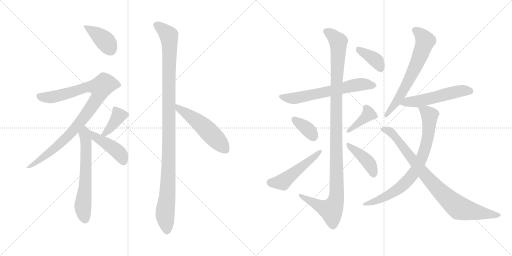
t = 0.00 s
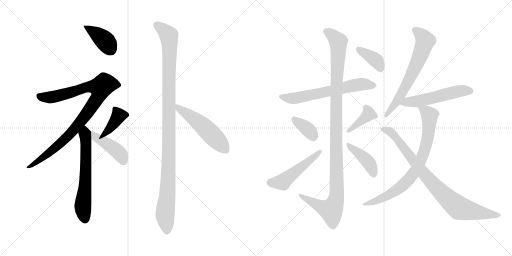
t = 2.70 s
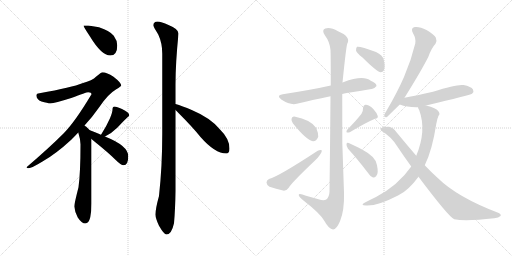
t = 5.40 s
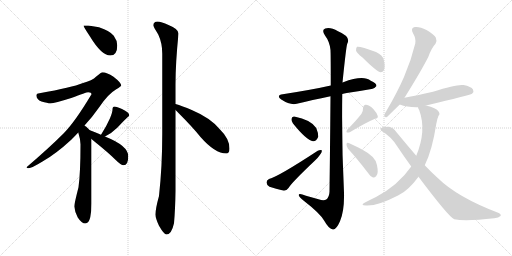
t = 8.10 s
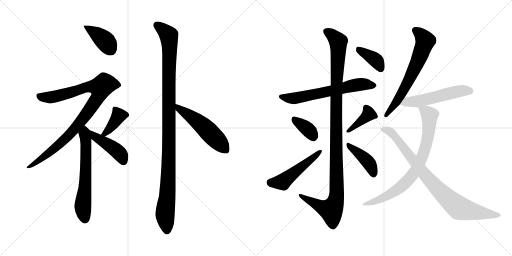
t = 10.80 s
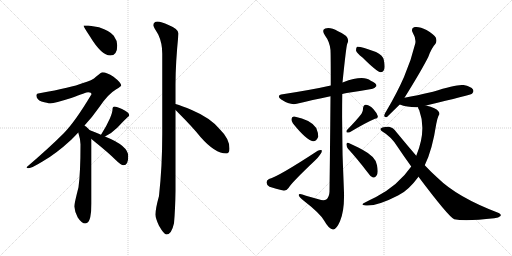
t = 13.50 s

The animated SVG that drew these frames (rendered in a browser with its animation timeline set to each time). Animation: 18 CSS @keyframes rules; one cycle of 13.50 s.

<svg version="1.1" viewBox="0 0 2048 1024" xmlns="http://www.w3.org/2000/svg">
  <g stroke="lightgray" stroke-dasharray="1,1" stroke-width="1" transform="scale(4, 4)">
    <line x1="0" y1="0" x2="256" y2="256"></line>
    <line x1="256" y1="0" x2="0" y2="256"></line>
    <line x1="128" y1="0" x2="128" y2="256"></line>
    <line x1="0" y1="128" x2="256" y2="128"></line>
    <line x1="256" y1="0" x2="512" y2="256"></line>
    <line x1="512" y1="0" x2="256" y2="256"></line>
    <line x1="384" y1="0" x2="384" y2="256"></line>
    <line x1="256" y1="128" x2="512" y2="128"></line>
  </g>
<g transform="scale(1, -1) translate(0, -850)">
   <style type="text/css">
    @keyframes keyframes0 {
      from {
       stroke: black;
       stroke-dashoffset: 398;
       stroke-width: 128;
       }
       56% {
       animation-timing-function: step-end;
       stroke: black;
       stroke-dashoffset: 0;
       stroke-width: 128;
       }
       to {
       stroke: black;
       stroke-width: 1024;
       }
       }
       #make-me-a-hanzi-animation-0 {
         animation: keyframes0 0.573893s both;
         animation-delay: 0.000000s;
         animation-timing-function: linear;
       }
    @keyframes keyframes1 {
      from {
       stroke: black;
       stroke-dashoffset: 942;
       stroke-width: 128;
       }
       75% {
       animation-timing-function: step-end;
       stroke: black;
       stroke-dashoffset: 0;
       stroke-width: 128;
       }
       to {
       stroke: black;
       stroke-width: 1024;
       }
       }
       #make-me-a-hanzi-animation-1 {
         animation: keyframes1 1.016602s both;
         animation-delay: 0.573893s;
         animation-timing-function: linear;
       }
    @keyframes keyframes2 {
      from {
       stroke: black;
       stroke-dashoffset: 626;
       stroke-width: 128;
       }
       67% {
       animation-timing-function: step-end;
       stroke: black;
       stroke-dashoffset: 0;
       stroke-width: 128;
       }
       to {
       stroke: black;
       stroke-width: 1024;
       }
       }
       #make-me-a-hanzi-animation-2 {
         animation: keyframes2 0.759440s both;
         animation-delay: 1.590495s;
         animation-timing-function: linear;
       }
    @keyframes keyframes3 {
      from {
       stroke: black;
       stroke-dashoffset: 389;
       stroke-width: 128;
       }
       56% {
       animation-timing-function: step-end;
       stroke: black;
       stroke-dashoffset: 0;
       stroke-width: 128;
       }
       to {
       stroke: black;
       stroke-width: 1024;
       }
       }
       #make-me-a-hanzi-animation-3 {
         animation: keyframes3 0.566569s both;
         animation-delay: 2.349935s;
         animation-timing-function: linear;
       }
    @keyframes keyframes4 {
      from {
       stroke: black;
       stroke-dashoffset: 437;
       stroke-width: 128;
       }
       59% {
       animation-timing-function: step-end;
       stroke: black;
       stroke-dashoffset: 0;
       stroke-width: 128;
       }
       to {
       stroke: black;
       stroke-width: 1024;
       }
       }
       #make-me-a-hanzi-animation-4 {
         animation: keyframes4 0.605632s both;
         animation-delay: 2.916504s;
         animation-timing-function: linear;
       }
    @keyframes keyframes5 {
      from {
       stroke: black;
       stroke-dashoffset: 1107;
       stroke-width: 128;
       }
       78% {
       animation-timing-function: step-end;
       stroke: black;
       stroke-dashoffset: 0;
       stroke-width: 128;
       }
       to {
       stroke: black;
       stroke-width: 1024;
       }
       }
       #make-me-a-hanzi-animation-5 {
         animation: keyframes5 1.150879s both;
         animation-delay: 3.522136s;
         animation-timing-function: linear;
       }
    @keyframes keyframes6 {
      from {
       stroke: black;
       stroke-dashoffset: 522;
       stroke-width: 128;
       }
       63% {
       animation-timing-function: step-end;
       stroke: black;
       stroke-dashoffset: 0;
       stroke-width: 128;
       }
       to {
       stroke: black;
       stroke-width: 1024;
       }
       }
       #make-me-a-hanzi-animation-6 {
         animation: keyframes6 0.674805s both;
         animation-delay: 4.673015s;
         animation-timing-function: linear;
       }
    @keyframes keyframes7 {
      from {
       stroke: black;
       stroke-dashoffset: 631;
       stroke-width: 128;
       }
       67% {
       animation-timing-function: step-end;
       stroke: black;
       stroke-dashoffset: 0;
       stroke-width: 128;
       }
       to {
       stroke: black;
       stroke-width: 1024;
       }
       }
       #make-me-a-hanzi-animation-7 {
         animation: keyframes7 0.763509s both;
         animation-delay: 5.347820s;
         animation-timing-function: linear;
       }
    @keyframes keyframes8 {
      from {
       stroke: black;
       stroke-dashoffset: 1132;
       stroke-width: 128;
       }
       79% {
       animation-timing-function: step-end;
       stroke: black;
       stroke-dashoffset: 0;
       stroke-width: 128;
       }
       to {
       stroke: black;
       stroke-width: 1024;
       }
       }
       #make-me-a-hanzi-animation-8 {
         animation: keyframes8 1.171224s both;
         animation-delay: 6.111329s;
         animation-timing-function: linear;
       }
    @keyframes keyframes9 {
      from {
       stroke: black;
       stroke-dashoffset: 358;
       stroke-width: 128;
       }
       54% {
       animation-timing-function: step-end;
       stroke: black;
       stroke-dashoffset: 0;
       stroke-width: 128;
       }
       to {
       stroke: black;
       stroke-width: 1024;
       }
       }
       #make-me-a-hanzi-animation-9 {
         animation: keyframes9 0.541341s both;
         animation-delay: 7.282553s;
         animation-timing-function: linear;
       }
    @keyframes keyframes10 {
      from {
       stroke: black;
       stroke-dashoffset: 503;
       stroke-width: 128;
       }
       62% {
       animation-timing-function: step-end;
       stroke: black;
       stroke-dashoffset: 0;
       stroke-width: 128;
       }
       to {
       stroke: black;
       stroke-width: 1024;
       }
       }
       #make-me-a-hanzi-animation-10 {
         animation: keyframes10 0.659342s both;
         animation-delay: 7.823894s;
         animation-timing-function: linear;
       }
    @keyframes keyframes11 {
      from {
       stroke: black;
       stroke-dashoffset: 390;
       stroke-width: 128;
       }
       56% {
       animation-timing-function: step-end;
       stroke: black;
       stroke-dashoffset: 0;
       stroke-width: 128;
       }
       to {
       stroke: black;
       stroke-width: 1024;
       }
       }
       #make-me-a-hanzi-animation-11 {
         animation: keyframes11 0.567383s both;
         animation-delay: 8.483236s;
         animation-timing-function: linear;
       }
    @keyframes keyframes12 {
      from {
       stroke: black;
       stroke-dashoffset: 414;
       stroke-width: 128;
       }
       57% {
       animation-timing-function: step-end;
       stroke: black;
       stroke-dashoffset: 0;
       stroke-width: 128;
       }
       to {
       stroke: black;
       stroke-width: 1024;
       }
       }
       #make-me-a-hanzi-animation-12 {
         animation: keyframes12 0.586914s both;
         animation-delay: 9.050619s;
         animation-timing-function: linear;
       }
    @keyframes keyframes13 {
      from {
       stroke: black;
       stroke-dashoffset: 382;
       stroke-width: 128;
       }
       55% {
       animation-timing-function: step-end;
       stroke: black;
       stroke-dashoffset: 0;
       stroke-width: 128;
       }
       to {
       stroke: black;
       stroke-width: 1024;
       }
       }
       #make-me-a-hanzi-animation-13 {
         animation: keyframes13 0.560872s both;
         animation-delay: 9.637533s;
         animation-timing-function: linear;
       }
    @keyframes keyframes14 {
      from {
       stroke: black;
       stroke-dashoffset: 649;
       stroke-width: 128;
       }
       68% {
       animation-timing-function: step-end;
       stroke: black;
       stroke-dashoffset: 0;
       stroke-width: 128;
       }
       to {
       stroke: black;
       stroke-width: 1024;
       }
       }
       #make-me-a-hanzi-animation-14 {
         animation: keyframes14 0.778158s both;
         animation-delay: 10.198405s;
         animation-timing-function: linear;
       }
    @keyframes keyframes15 {
      from {
       stroke: black;
       stroke-dashoffset: 539;
       stroke-width: 128;
       }
       64% {
       animation-timing-function: step-end;
       stroke: black;
       stroke-dashoffset: 0;
       stroke-width: 128;
       }
       to {
       stroke: black;
       stroke-width: 1024;
       }
       }
       #make-me-a-hanzi-animation-15 {
         animation: keyframes15 0.688639s both;
         animation-delay: 10.976563s;
         animation-timing-function: linear;
       }
    @keyframes keyframes16 {
      from {
       stroke: black;
       stroke-dashoffset: 775;
       stroke-width: 128;
       }
       72% {
       animation-timing-function: step-end;
       stroke: black;
       stroke-dashoffset: 0;
       stroke-width: 128;
       }
       to {
       stroke: black;
       stroke-width: 1024;
       }
       }
       #make-me-a-hanzi-animation-16 {
         animation: keyframes16 0.880697s both;
         animation-delay: 11.665202s;
         animation-timing-function: linear;
       }
    @keyframes keyframes17 {
      from {
       stroke: black;
       stroke-dashoffset: 860;
       stroke-width: 128;
       }
       74% {
       animation-timing-function: step-end;
       stroke: black;
       stroke-dashoffset: 0;
       stroke-width: 128;
       }
       to {
       stroke: black;
       stroke-width: 1024;
       }
       }
       #make-me-a-hanzi-animation-17 {
         animation: keyframes17 0.949870s both;
         animation-delay: 12.545899s;
         animation-timing-function: linear;
       }
</style>
<path d="M 353.0 748.0 L 334.0 748.0 Q 334.0 743.0 360.0 704.0 Q 406.0 628.0 441.0 628.0 Q 469.0 628.0 469.0 668.0 Q 469.0 688.0 455.0 707.0 Q 441.0 726.0 396.0 741.0 L 353.0 748.0 Z" fill="lightgray"></path> 
<path d="M 410.0 561.0 Q 405.0 561.0 385.0 544.0 Q 370.0 528.0 329.0 517.0 Q 290.0 501.0 158.0 477.0 Q 146.0 477.0 146.0 468.0 Q 146.0 452.0 166.0 444.0 Q 190.0 437.0 202.0 437.0 Q 218.0 437.0 285.0 458.0 Q 345.0 481.0 353.0 481.0 Q 366.0 481.0 366.0 473.0 Q 301.0 364.0 255.0 317.0 Q 196.0 258.0 106.0 181.0 Q 106.0 177.0 114.0 177.0 Q 126.0 177.0 170.0 204.0 Q 222.0 233.0 285.0 291.0 Q 299.0 305.0 313.0 320.0 L 338.0 348.0 Q 368.0 380.0 396.0 420.0 Q 431.0 473.0 465.0 493.0 Q 485.0 505.0 485.0 508.0 Q 485.0 519.0 454.0 543.0 Q 427.0 561.0 410.0 561.0 Z" fill="lightgray"></path> 
<path d="M 313.0 320.0 Q 322.0 292.0 322.0 273.0 Q 322.0 160.0 314.0 101.0 Q 297.0 34.0 297.0 24.0 Q 299.0 3.0 311.0 -20.0 Q 327.0 -44.0 341.0 -44.0 Q 355.0 -44.0 361.0 -19.0 Q 366.0 7.0 366.0 36.0 L 366.0 294.0 C 366.0 322.0 366.0 322.0 359.0 329.0 Q 353.0 336.0 344.0 344.0 Q 342.0 345.0 338.0 348.0 C 314.0 366.0 304.0 349.0 313.0 320.0 Z" fill="lightgray"></path> 
<path d="M 420.0 304.0 Q 448.0 318.0 470.0 340.0 Q 492.0 364.0 509.0 380.0 Q 517.0 386.0 517.0 389.0 Q 517.0 400.0 488.0 414.0 Q 467.0 424.0 458.0 424.0 Q 454.0 424.0 452.0 421.0 Q 450.0 417.0 450.0 412.0 Q 450.0 401.0 440.0 377.0 Q 426.0 346.0 410.0 321.0 L 404.0 311.0 C 391.0 289.0 393.0 290.0 420.0 304.0 Z" fill="lightgray"></path> 
<path d="M 366.0 294.0 Q 371.0 290.0 379.0 283.0 Q 435.0 238.0 464.0 209.0 Q 484.0 189.0 494.0 189.0 Q 513.0 189.0 513.0 225.0 Q 513.0 267.0 422.0 303.0 L 420.0 304.0 L 404.0 311.0 Q 374.0 324.0 359.0 329.0 C 331.0 339.0 343.0 313.0 366.0 294.0 Z" fill="lightgray"></path> 
<path d="M 630.0 764.0 Q 613.0 763.0 613.0 748.0 Q 613.0 745.0 633.0 712.0 Q 649.0 678.0 649.0 636.0 L 649.0 315.0 Q 649.0 184.0 636.0 66.0 Q 622.0 16.0 622.0 -8.0 Q 622.0 -24.0 636.0 -53.0 Q 656.0 -88.0 666.0 -88.0 Q 686.0 -88.0 696.0 -43.0 Q 701.0 11.0 702.0 86.0 L 702.0 410.0 L 702.0 434.0 L 702.0 512.0 Q 702.0 597.0 714.0 716.0 Q 714.0 734.0 674.0 750.0 Q 645.0 764.0 630.0 764.0 Z" fill="lightgray"></path> 
<path d="M 702.0 410.0 Q 707.0 405.0 713.0 399.0 Q 771.0 341.0 802.0 302.0 Q 860.0 236.0 905.0 236.0 Q 918.0 236.0 918.0 256.0 Q 918.0 295.0 880.0 332.0 Q 843.0 378.0 767.0 410.0 Q 728.0 427.0 702.0 434.0 C 673.0 442.0 681.0 431.0 702.0 410.0 Z" fill="lightgray"></path> 
<path d="M 1369.0 474.0 Q 1376.0 477.0 1387.0 478.0 Q 1442.0 487.0 1486.0 494.0 Q 1496.0 493.0 1506.0 506.0 Q 1506.0 518.0 1483.0 527.0 Q 1453.0 551.0 1373.0 521.0 Q 1372.0 521.0 1370.0 520.0 L 1323.0 508.0 Q 1253.0 492.0 1131.0 473.0 Q 1103.0 469.0 1125.0 452.0 Q 1162.0 428.0 1187.0 435.0 Q 1247.0 450.0 1322.0 465.0 L 1369.0 474.0 Z" fill="lightgray"></path> 
<path d="M 1322.0 465.0 Q 1321.0 326.0 1318.0 83.0 Q 1317.0 61.0 1305.0 52.0 Q 1295.0 46.0 1274.0 53.0 Q 1249.0 60.0 1224.0 67.0 Q 1193.0 79.0 1195.0 69.0 Q 1196.0 62.0 1215.0 47.0 Q 1281.0 -4.0 1297.0 -33.0 Q 1316.0 -67.0 1332.0 -68.0 Q 1345.0 -69.0 1360.0 -35.0 Q 1378.0 8.0 1376.0 79.0 Q 1366.0 277.0 1369.0 474.0 L 1370.0 520.0 Q 1385.0 667.0 1389.0 675.0 Q 1405.0 703.0 1352.0 725.0 Q 1321.0 743.0 1301.0 736.0 Q 1285.0 730.0 1300.0 708.0 Q 1319.0 683.0 1322.0 650.0 Q 1323.0 634.0 1323.0 508.0 L 1322.0 465.0 Z" fill="lightgray"></path> 
<path d="M 1172.0 356.0 Q 1226.0 289.0 1252.0 285.0 Q 1265.0 284.0 1273.0 303.0 Q 1274.0 316.0 1265.0 338.0 Q 1244.0 371.0 1177.0 384.0 Q 1167.0 385.0 1166.0 374.0 Q 1165.0 365.0 1172.0 356.0 Z" fill="lightgray"></path> 
<path d="M 1076.0 134.0 Q 1066.0 130.0 1066.0 120.0 Q 1067.0 108.0 1078.0 103.0 Q 1102.0 96.0 1136.0 87.0 Q 1146.0 87.0 1154.0 98.0 Q 1167.0 120.0 1259.0 207.0 Q 1272.0 219.0 1280.0 231.0 Q 1289.0 241.0 1287.0 249.0 Q 1281.0 252.0 1271.0 247.0 Q 1114.0 144.0 1076.0 134.0 Z" fill="lightgray"></path> 
<path d="M 1446.0 395.0 Q 1427.0 370.0 1388.0 330.0 Q 1384.0 326.0 1387.0 320.0 Q 1393.0 319.0 1399.0 321.0 Q 1466.0 361.0 1500.0 375.0 Q 1513.0 376.0 1511.0 386.0 Q 1507.0 399.0 1494.0 413.0 Q 1481.0 429.0 1464.0 431.0 Q 1454.0 432.0 1452.0 417.0 Q 1453.0 407.0 1446.0 395.0 Z" fill="lightgray"></path> 
<path d="M 1392.0 255.0 Q 1428.0 216.0 1470.0 161.0 Q 1480.0 145.0 1492.0 140.0 Q 1499.0 139.0 1505.0 146.0 Q 1515.0 155.0 1508.0 189.0 Q 1505.0 222.0 1450.0 251.0 Q 1414.0 270.0 1395.0 278.0 Q 1388.0 282.0 1386.0 274.0 Q 1385.0 264.0 1392.0 255.0 Z" fill="lightgray"></path> 
<path d="M 1450.0 620.0 Q 1507.0 563.0 1523.0 561.0 Q 1533.0 561.0 1537.0 573.0 Q 1541.0 586.0 1535.0 611.0 Q 1531.0 629.0 1504.0 642.0 Q 1440.0 666.0 1428.0 663.0 Q 1424.0 659.0 1424.0 648.0 Q 1427.0 638.0 1450.0 620.0 Z" fill="lightgray"></path> 
<path d="M 1618.0 459.0 Q 1687.0 570.0 1713.0 622.0 Q 1726.0 658.0 1742.0 675.0 Q 1749.0 687.0 1743.0 700.0 Q 1737.0 712.0 1706.0 730.0 Q 1678.0 745.0 1659.0 742.0 Q 1641.0 738.0 1652.0 717.0 Q 1665.0 696.0 1661.0 676.0 Q 1645.0 609.0 1616.0 542.0 Q 1588.0 478.0 1546.0 407.0 Q 1539.0 397.0 1537.0 389.0 Q 1536.0 379.0 1548.0 382.0 L 1599.0 432.0 L 1618.0 459.0 Z" fill="lightgray"></path> 
<path d="M 1704.0 428.0 Q 1881.0 470.0 1888.0 475.0 Q 1897.0 484.0 1892.0 492.0 Q 1885.0 504.0 1854.0 510.0 Q 1827.0 514.0 1732.0 483.0 Q 1666.0 468.0 1618.0 459.0 C 1589.0 453.0 1571.0 442.0 1599.0 432.0 Q 1629.0 420.0 1672.0 421.0 L 1704.0 428.0 Z" fill="lightgray"></path> 
<path d="M 1699.0 189.0 Q 1729.0 249.0 1745.0 354.0 Q 1749.0 376.0 1754.0 387.0 Q 1761.0 393.0 1755.0 403.0 Q 1745.0 419.0 1704.0 428.0 C 1675.0 436.0 1665.0 438.0 1672.0 421.0 Q 1672.0 417.0 1677.0 409.0 Q 1707.0 328.0 1665.0 227.0 L 1645.0 184.0 Q 1593.0 109.0 1504.0 62.0 Q 1483.0 52.0 1460.0 40.0 Q 1438.0 30.0 1464.0 28.0 Q 1509.0 25.0 1592.0 68.0 Q 1593.0 69.0 1597.0 71.0 Q 1634.0 89.0 1674.0 143.0 L 1699.0 189.0 Z" fill="lightgray"></path> 
<path d="M 1674.0 143.0 Q 1794.0 -17.0 1817.0 -27.0 Q 1862.0 -36.0 1977.0 -23.0 Q 1995.0 -22.0 2002.0 -14.0 Q 2006.0 -7.0 1995.0 -2.0 Q 1829.0 61.0 1751.0 138.0 Q 1726.0 160.0 1699.0 189.0 L 1665.0 227.0 Q 1628.0 270.0 1586.0 321.0 Q 1574.0 340.0 1556.0 343.0 Q 1531.0 344.0 1523.0 336.0 Q 1519.0 332.0 1528.0 325.0 Q 1565.0 303.0 1588.0 266.0 Q 1616.0 224.0 1645.0 184.0 L 1674.0 143.0 Z" fill="lightgray"></path> 
      <clipPath id="make-me-a-hanzi-clip-0">
      <path d="M 353.0 748.0 L 334.0 748.0 Q 334.0 743.0 360.0 704.0 Q 406.0 628.0 441.0 628.0 Q 469.0 628.0 469.0 668.0 Q 469.0 688.0 455.0 707.0 Q 441.0 726.0 396.0 741.0 L 353.0 748.0 Z" fill="lightgray"></path>
      </clipPath>
      <path clip-path="url(#make-me-a-hanzi-clip-0)" d="M 339.0 747.0 L 414.0 692.0 L 443.0 652.0 " fill="none" id="make-me-a-hanzi-animation-0" stroke-dasharray="270 540" stroke-linecap="round"></path>

      <clipPath id="make-me-a-hanzi-clip-1">
      <path d="M 410.0 561.0 Q 405.0 561.0 385.0 544.0 Q 370.0 528.0 329.0 517.0 Q 290.0 501.0 158.0 477.0 Q 146.0 477.0 146.0 468.0 Q 146.0 452.0 166.0 444.0 Q 190.0 437.0 202.0 437.0 Q 218.0 437.0 285.0 458.0 Q 345.0 481.0 353.0 481.0 Q 366.0 481.0 366.0 473.0 Q 301.0 364.0 255.0 317.0 Q 196.0 258.0 106.0 181.0 Q 106.0 177.0 114.0 177.0 Q 126.0 177.0 170.0 204.0 Q 222.0 233.0 285.0 291.0 Q 299.0 305.0 313.0 320.0 L 338.0 348.0 Q 368.0 380.0 396.0 420.0 Q 431.0 473.0 465.0 493.0 Q 485.0 505.0 485.0 508.0 Q 485.0 519.0 454.0 543.0 Q 427.0 561.0 410.0 561.0 Z" fill="lightgray"></path>
      </clipPath>
      <path clip-path="url(#make-me-a-hanzi-clip-1)" d="M 158.0 464.0 L 203.0 461.0 L 347.0 501.0 L 402.0 500.0 L 389.0 457.0 L 294.0 329.0 L 156.0 205.0 L 126.0 187.0 L 114.0 186.0 " fill="none" id="make-me-a-hanzi-animation-1" stroke-dasharray="814 1628" stroke-linecap="round"></path>

      <clipPath id="make-me-a-hanzi-clip-2">
      <path d="M 313.0 320.0 Q 322.0 292.0 322.0 273.0 Q 322.0 160.0 314.0 101.0 Q 297.0 34.0 297.0 24.0 Q 299.0 3.0 311.0 -20.0 Q 327.0 -44.0 341.0 -44.0 Q 355.0 -44.0 361.0 -19.0 Q 366.0 7.0 366.0 36.0 L 366.0 294.0 C 366.0 322.0 366.0 322.0 359.0 329.0 Q 353.0 336.0 344.0 344.0 Q 342.0 345.0 338.0 348.0 C 314.0 366.0 304.0 349.0 313.0 320.0 Z" fill="lightgray"></path>
      </clipPath>
      <path clip-path="url(#make-me-a-hanzi-clip-2)" d="M 337.0 340.0 L 345.0 271.0 L 344.0 180.0 L 331.0 23.0 L 340.0 -28.0 " fill="none" id="make-me-a-hanzi-animation-2" stroke-dasharray="498 996" stroke-linecap="round"></path>

      <clipPath id="make-me-a-hanzi-clip-3">
      <path d="M 420.0 304.0 Q 448.0 318.0 470.0 340.0 Q 492.0 364.0 509.0 380.0 Q 517.0 386.0 517.0 389.0 Q 517.0 400.0 488.0 414.0 Q 467.0 424.0 458.0 424.0 Q 454.0 424.0 452.0 421.0 Q 450.0 417.0 450.0 412.0 Q 450.0 401.0 440.0 377.0 Q 426.0 346.0 410.0 321.0 L 404.0 311.0 C 391.0 289.0 393.0 290.0 420.0 304.0 Z" fill="lightgray"></path>
      </clipPath>
      <path clip-path="url(#make-me-a-hanzi-clip-3)" d="M 459.0 415.0 L 475.0 387.0 L 442.0 338.0 L 420.0 316.0 L 410.0 314.0 " fill="none" id="make-me-a-hanzi-animation-3" stroke-dasharray="261 522" stroke-linecap="round"></path>

      <clipPath id="make-me-a-hanzi-clip-4">
      <path d="M 366.0 294.0 Q 371.0 290.0 379.0 283.0 Q 435.0 238.0 464.0 209.0 Q 484.0 189.0 494.0 189.0 Q 513.0 189.0 513.0 225.0 Q 513.0 267.0 422.0 303.0 L 420.0 304.0 L 404.0 311.0 Q 374.0 324.0 359.0 329.0 C 331.0 339.0 343.0 313.0 366.0 294.0 Z" fill="lightgray"></path>
      </clipPath>
      <path clip-path="url(#make-me-a-hanzi-clip-4)" d="M 362.0 323.0 L 380.0 304.0 L 475.0 240.0 L 494.0 204.0 " fill="none" id="make-me-a-hanzi-animation-4" stroke-dasharray="309 618" stroke-linecap="round"></path>

      <clipPath id="make-me-a-hanzi-clip-5">
      <path d="M 630.0 764.0 Q 613.0 763.0 613.0 748.0 Q 613.0 745.0 633.0 712.0 Q 649.0 678.0 649.0 636.0 L 649.0 315.0 Q 649.0 184.0 636.0 66.0 Q 622.0 16.0 622.0 -8.0 Q 622.0 -24.0 636.0 -53.0 Q 656.0 -88.0 666.0 -88.0 Q 686.0 -88.0 696.0 -43.0 Q 701.0 11.0 702.0 86.0 L 702.0 410.0 L 702.0 434.0 L 702.0 512.0 Q 702.0 597.0 714.0 716.0 Q 714.0 734.0 674.0 750.0 Q 645.0 764.0 630.0 764.0 Z" fill="lightgray"></path>
      </clipPath>
      <path clip-path="url(#make-me-a-hanzi-clip-5)" d="M 625.0 750.0 L 655.0 730.0 L 676.0 707.0 L 679.0 674.0 L 675.0 202.0 L 669.0 62.0 L 660.0 -5.0 L 667.0 -76.0 " fill="none" id="make-me-a-hanzi-animation-5" stroke-dasharray="979 1958" stroke-linecap="round"></path>

      <clipPath id="make-me-a-hanzi-clip-6">
      <path d="M 702.0 410.0 Q 707.0 405.0 713.0 399.0 Q 771.0 341.0 802.0 302.0 Q 860.0 236.0 905.0 236.0 Q 918.0 236.0 918.0 256.0 Q 918.0 295.0 880.0 332.0 Q 843.0 378.0 767.0 410.0 Q 728.0 427.0 702.0 434.0 C 673.0 442.0 681.0 431.0 702.0 410.0 Z" fill="lightgray"></path>
      </clipPath>
      <path clip-path="url(#make-me-a-hanzi-clip-6)" d="M 706.0 428.0 L 717.0 414.0 L 803.0 354.0 L 903.0 251.0 " fill="none" id="make-me-a-hanzi-animation-6" stroke-dasharray="394 788" stroke-linecap="round"></path>

      <clipPath id="make-me-a-hanzi-clip-7">
      <path d="M 1369.0 474.0 Q 1376.0 477.0 1387.0 478.0 Q 1442.0 487.0 1486.0 494.0 Q 1496.0 493.0 1506.0 506.0 Q 1506.0 518.0 1483.0 527.0 Q 1453.0 551.0 1373.0 521.0 Q 1372.0 521.0 1370.0 520.0 L 1323.0 508.0 Q 1253.0 492.0 1131.0 473.0 Q 1103.0 469.0 1125.0 452.0 Q 1162.0 428.0 1187.0 435.0 Q 1247.0 450.0 1322.0 465.0 L 1369.0 474.0 Z" fill="lightgray"></path>
      </clipPath>
      <path clip-path="url(#make-me-a-hanzi-clip-7)" d="M 1126.0 463.0 L 1173.0 456.0 L 1428.0 511.0 L 1495.0 508.0 " fill="none" id="make-me-a-hanzi-animation-7" stroke-dasharray="503 1006" stroke-linecap="round"></path>

      <clipPath id="make-me-a-hanzi-clip-8">
      <path d="M 1322.0 465.0 Q 1321.0 326.0 1318.0 83.0 Q 1317.0 61.0 1305.0 52.0 Q 1295.0 46.0 1274.0 53.0 Q 1249.0 60.0 1224.0 67.0 Q 1193.0 79.0 1195.0 69.0 Q 1196.0 62.0 1215.0 47.0 Q 1281.0 -4.0 1297.0 -33.0 Q 1316.0 -67.0 1332.0 -68.0 Q 1345.0 -69.0 1360.0 -35.0 Q 1378.0 8.0 1376.0 79.0 Q 1366.0 277.0 1369.0 474.0 L 1370.0 520.0 Q 1385.0 667.0 1389.0 675.0 Q 1405.0 703.0 1352.0 725.0 Q 1321.0 743.0 1301.0 736.0 Q 1285.0 730.0 1300.0 708.0 Q 1319.0 683.0 1322.0 650.0 Q 1323.0 634.0 1323.0 508.0 L 1322.0 465.0 Z" fill="lightgray"></path>
      </clipPath>
      <path clip-path="url(#make-me-a-hanzi-clip-8)" d="M 1308.0 722.0 L 1333.0 706.0 L 1353.0 683.0 L 1345.0 521.0 L 1347.0 70.0 L 1341.0 40.0 L 1325.0 9.0 L 1295.0 18.0 L 1201.0 67.0 " fill="none" id="make-me-a-hanzi-animation-8" stroke-dasharray="1004 2008" stroke-linecap="round"></path>

      <clipPath id="make-me-a-hanzi-clip-9">
      <path d="M 1172.0 356.0 Q 1226.0 289.0 1252.0 285.0 Q 1265.0 284.0 1273.0 303.0 Q 1274.0 316.0 1265.0 338.0 Q 1244.0 371.0 1177.0 384.0 Q 1167.0 385.0 1166.0 374.0 Q 1165.0 365.0 1172.0 356.0 Z" fill="lightgray"></path>
      </clipPath>
      <path clip-path="url(#make-me-a-hanzi-clip-9)" d="M 1179.0 371.0 L 1234.0 330.0 L 1253.0 302.0 " fill="none" id="make-me-a-hanzi-animation-9" stroke-dasharray="230 460" stroke-linecap="round"></path>

      <clipPath id="make-me-a-hanzi-clip-10">
      <path d="M 1076.0 134.0 Q 1066.0 130.0 1066.0 120.0 Q 1067.0 108.0 1078.0 103.0 Q 1102.0 96.0 1136.0 87.0 Q 1146.0 87.0 1154.0 98.0 Q 1167.0 120.0 1259.0 207.0 Q 1272.0 219.0 1280.0 231.0 Q 1289.0 241.0 1287.0 249.0 Q 1281.0 252.0 1271.0 247.0 Q 1114.0 144.0 1076.0 134.0 Z" fill="lightgray"></path>
      </clipPath>
      <path clip-path="url(#make-me-a-hanzi-clip-10)" d="M 1080.0 120.0 L 1131.0 122.0 L 1283.0 245.0 " fill="none" id="make-me-a-hanzi-animation-10" stroke-dasharray="375 750" stroke-linecap="round"></path>

      <clipPath id="make-me-a-hanzi-clip-11">
      <path d="M 1446.0 395.0 Q 1427.0 370.0 1388.0 330.0 Q 1384.0 326.0 1387.0 320.0 Q 1393.0 319.0 1399.0 321.0 Q 1466.0 361.0 1500.0 375.0 Q 1513.0 376.0 1511.0 386.0 Q 1507.0 399.0 1494.0 413.0 Q 1481.0 429.0 1464.0 431.0 Q 1454.0 432.0 1452.0 417.0 Q 1453.0 407.0 1446.0 395.0 Z" fill="lightgray"></path>
      </clipPath>
      <path clip-path="url(#make-me-a-hanzi-clip-11)" d="M 1464.0 419.0 L 1474.0 402.0 L 1472.0 391.0 L 1393.0 324.0 " fill="none" id="make-me-a-hanzi-animation-11" stroke-dasharray="262 524" stroke-linecap="round"></path>

      <clipPath id="make-me-a-hanzi-clip-12">
      <path d="M 1392.0 255.0 Q 1428.0 216.0 1470.0 161.0 Q 1480.0 145.0 1492.0 140.0 Q 1499.0 139.0 1505.0 146.0 Q 1515.0 155.0 1508.0 189.0 Q 1505.0 222.0 1450.0 251.0 Q 1414.0 270.0 1395.0 278.0 Q 1388.0 282.0 1386.0 274.0 Q 1385.0 264.0 1392.0 255.0 Z" fill="lightgray"></path>
      </clipPath>
      <path clip-path="url(#make-me-a-hanzi-clip-12)" d="M 1393.0 270.0 L 1469.0 207.0 L 1488.0 176.0 L 1493.0 154.0 " fill="none" id="make-me-a-hanzi-animation-12" stroke-dasharray="286 572" stroke-linecap="round"></path>

      <clipPath id="make-me-a-hanzi-clip-13">
      <path d="M 1450.0 620.0 Q 1507.0 563.0 1523.0 561.0 Q 1533.0 561.0 1537.0 573.0 Q 1541.0 586.0 1535.0 611.0 Q 1531.0 629.0 1504.0 642.0 Q 1440.0 666.0 1428.0 663.0 Q 1424.0 659.0 1424.0 648.0 Q 1427.0 638.0 1450.0 620.0 Z" fill="lightgray"></path>
      </clipPath>
      <path clip-path="url(#make-me-a-hanzi-clip-13)" d="M 1432.0 654.0 L 1505.0 608.0 L 1524.0 573.0 " fill="none" id="make-me-a-hanzi-animation-13" stroke-dasharray="254 508" stroke-linecap="round"></path>

      <clipPath id="make-me-a-hanzi-clip-14">
      <path d="M 1618.0 459.0 Q 1687.0 570.0 1713.0 622.0 Q 1726.0 658.0 1742.0 675.0 Q 1749.0 687.0 1743.0 700.0 Q 1737.0 712.0 1706.0 730.0 Q 1678.0 745.0 1659.0 742.0 Q 1641.0 738.0 1652.0 717.0 Q 1665.0 696.0 1661.0 676.0 Q 1645.0 609.0 1616.0 542.0 Q 1588.0 478.0 1546.0 407.0 Q 1539.0 397.0 1537.0 389.0 Q 1536.0 379.0 1548.0 382.0 L 1599.0 432.0 L 1618.0 459.0 Z" fill="lightgray"></path>
      </clipPath>
      <path clip-path="url(#make-me-a-hanzi-clip-14)" d="M 1661.0 728.0 L 1697.0 696.0 L 1699.0 679.0 L 1679.0 622.0 L 1618.0 496.0 L 1546.0 391.0 " fill="none" id="make-me-a-hanzi-animation-14" stroke-dasharray="521 1042" stroke-linecap="round"></path>

      <clipPath id="make-me-a-hanzi-clip-15">
      <path d="M 1704.0 428.0 Q 1881.0 470.0 1888.0 475.0 Q 1897.0 484.0 1892.0 492.0 Q 1885.0 504.0 1854.0 510.0 Q 1827.0 514.0 1732.0 483.0 Q 1666.0 468.0 1618.0 459.0 C 1589.0 453.0 1571.0 442.0 1599.0 432.0 Q 1629.0 420.0 1672.0 421.0 L 1704.0 428.0 Z" fill="lightgray"></path>
      </clipPath>
      <path clip-path="url(#make-me-a-hanzi-clip-15)" d="M 1606.0 433.0 L 1629.0 443.0 L 1713.0 453.0 L 1834.0 485.0 L 1882.0 485.0 " fill="none" id="make-me-a-hanzi-animation-15" stroke-dasharray="411 822" stroke-linecap="round"></path>

      <clipPath id="make-me-a-hanzi-clip-16">
      <path d="M 1699.0 189.0 Q 1729.0 249.0 1745.0 354.0 Q 1749.0 376.0 1754.0 387.0 Q 1761.0 393.0 1755.0 403.0 Q 1745.0 419.0 1704.0 428.0 C 1675.0 436.0 1665.0 438.0 1672.0 421.0 Q 1672.0 417.0 1677.0 409.0 Q 1707.0 328.0 1665.0 227.0 L 1645.0 184.0 Q 1593.0 109.0 1504.0 62.0 Q 1483.0 52.0 1460.0 40.0 Q 1438.0 30.0 1464.0 28.0 Q 1509.0 25.0 1592.0 68.0 Q 1593.0 69.0 1597.0 71.0 Q 1634.0 89.0 1674.0 143.0 L 1699.0 189.0 Z" fill="lightgray"></path>
      </clipPath>
      <path clip-path="url(#make-me-a-hanzi-clip-16)" d="M 1679.0 417.0 L 1707.0 402.0 L 1718.0 389.0 L 1718.0 367.0 L 1704.0 266.0 L 1664.0 171.0 L 1629.0 126.0 L 1574.0 81.0 L 1514.0 50.0 L 1469.0 36.0 " fill="none" id="make-me-a-hanzi-animation-16" stroke-dasharray="647 1294" stroke-linecap="round"></path>

      <clipPath id="make-me-a-hanzi-clip-17">
      <path d="M 1674.0 143.0 Q 1794.0 -17.0 1817.0 -27.0 Q 1862.0 -36.0 1977.0 -23.0 Q 1995.0 -22.0 2002.0 -14.0 Q 2006.0 -7.0 1995.0 -2.0 Q 1829.0 61.0 1751.0 138.0 Q 1726.0 160.0 1699.0 189.0 L 1665.0 227.0 Q 1628.0 270.0 1586.0 321.0 Q 1574.0 340.0 1556.0 343.0 Q 1531.0 344.0 1523.0 336.0 Q 1519.0 332.0 1528.0 325.0 Q 1565.0 303.0 1588.0 266.0 Q 1616.0 224.0 1645.0 184.0 L 1674.0 143.0 Z" fill="lightgray"></path>
      </clipPath>
      <path clip-path="url(#make-me-a-hanzi-clip-17)" d="M 1530.0 333.0 L 1549.0 330.0 L 1569.0 316.0 L 1702.0 146.0 L 1825.0 26.0 L 1879.0 7.0 L 1993.0 -11.0 " fill="none" id="make-me-a-hanzi-animation-17" stroke-dasharray="732 1464" stroke-linecap="round"></path>

</g>
</svg>
